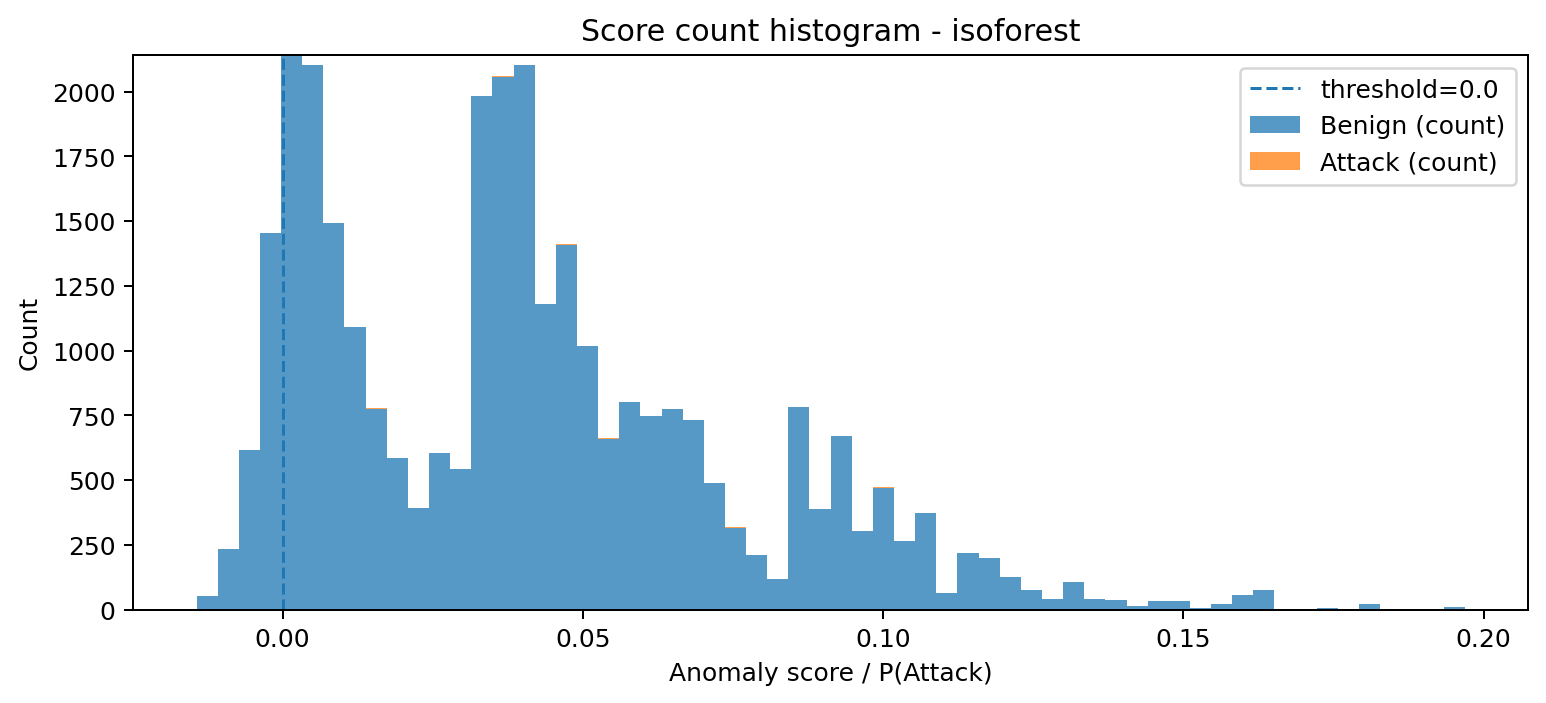

Source data for this figure (header and first rows):
bin_left, bin_right, midpoint, count_benign, count_attack, count_total
-0.01432, -0.0108, -0.01256, 52, 0, 52
-0.0108, -0.007277, -0.009037, 233, 0, 233
-0.007277, -0.003758, -0.005518, 615, 0, 615
-0.003758, -0.0002383, -0.001998, 1453, 0, 1453
-0.0002383, 0.003281, 0.001521, 2141, 0, 2141
0.003281, 0.006801, 0.005041, 2102, 0, 2102
0.006801, 0.01032, 0.008561, 1492, 0, 1492
0.01032, 0.01384, 0.01208, 1091, 0, 1091
0.01384, 0.01736, 0.0156, 775, 2, 777
0.01736, 0.02088, 0.01912, 584, 0, 584
0.02088, 0.0244, 0.02264, 392, 0, 392
0.0244, 0.02792, 0.02616, 605, 0, 605
0.02792, 0.03144, 0.02968, 541, 1, 542
0.03144, 0.03496, 0.0332, 1982, 2, 1984
0.03496, 0.03848, 0.03672, 2057, 2, 2059
0.03848, 0.042, 0.04024, 2102, 2, 2104
0.042, 0.04552, 0.04376, 1180, 0, 1180
0.04552, 0.04904, 0.04728, 1409, 1, 1410
0.04904, 0.05255, 0.0508, 1018, 0, 1018
0.05255, 0.05607, 0.05431, 659, 3, 662
0.05607, 0.05959, 0.05783, 800, 0, 800
0.05959, 0.06311, 0.06135, 747, 1, 748
0.06311, 0.06663, 0.06487, 776, 0, 776
0.06663, 0.07015, 0.06839, 733, 0, 733
0.07015, 0.07367, 0.07191, 488, 0, 488
0.07367, 0.07719, 0.07543, 316, 1, 317
0.07719, 0.08071, 0.07895, 210, 0, 210
0.08071, 0.08423, 0.08247, 118, 0, 118
0.08423, 0.08775, 0.08599, 782, 0, 782
0.08775, 0.09127, 0.08951, 390, 0, 390
0.09127, 0.09479, 0.09303, 669, 0, 669
0.09479, 0.09831, 0.09655, 304, 0, 304
0.09831, 0.1018, 0.1001, 471, 1, 472
0.1018, 0.1053, 0.1036, 265, 0, 265
0.1053, 0.1089, 0.1071, 371, 0, 371
0.1089, 0.1124, 0.1106, 62, 0, 62
0.1124, 0.1159, 0.1141, 218, 0, 218
0.1159, 0.1194, 0.1177, 200, 0, 200
0.1194, 0.1229, 0.1212, 124, 0, 124
0.1229, 0.1265, 0.1247, 74, 0, 74
0.1265, 0.13, 0.1282, 42, 0, 42
0.13, 0.1335, 0.1317, 107, 0, 107
0.1335, 0.137, 0.1353, 42, 0, 42
0.137, 0.1405, 0.1388, 38, 0, 38
0.1405, 0.1441, 0.1423, 15, 0, 15
0.1441, 0.1476, 0.1458, 31, 0, 31
0.1476, 0.1511, 0.1493, 31, 0, 31
0.1511, 0.1546, 0.1529, 4, 0, 4
0.1546, 0.1581, 0.1564, 23, 0, 23
0.1581, 0.1617, 0.1599, 56, 0, 56
0.1617, 0.1652, 0.1634, 74, 0, 74
0.1652, 0.1687, 0.1669, 3, 0, 3
0.1687, 0.1722, 0.1705, 3, 0, 3
0.1722, 0.1757, 0.174, 7, 0, 7
0.1757, 0.1793, 0.1775, 0, 0, 0
0.1793, 0.1828, 0.181, 23, 0, 23
0.1828, 0.1863, 0.1845, 0, 0, 0
0.1863, 0.1898, 0.1881, 0, 0, 0
0.1898, 0.1933, 0.1916, 0, 0, 0
0.1933, 0.1969, 0.1951, 9, 0, 9
